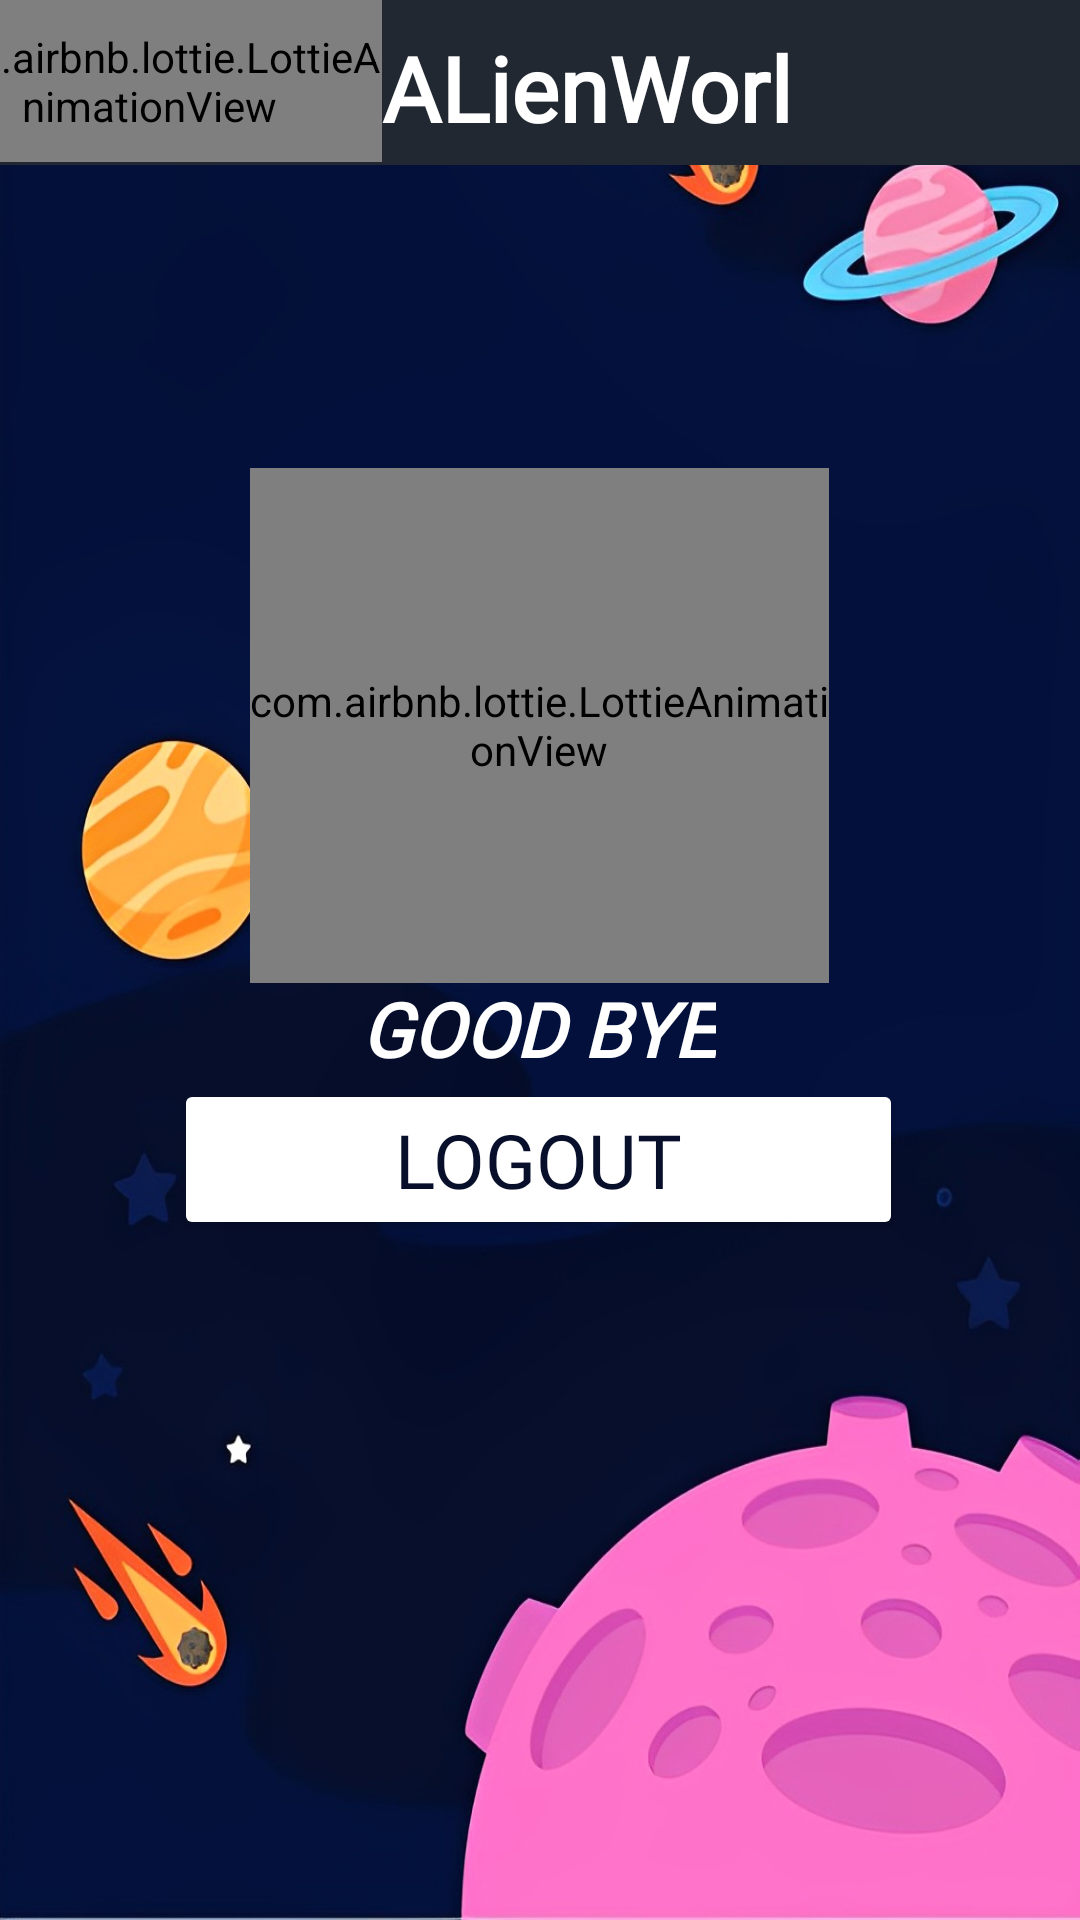

Android layout source for this screen:
<!-- AndroidManifest.xml: application theme Theme.ALienWorlds -->
<!-- res/layout/fragment_logout.xml -->
<?xml version="1.0" encoding="utf-8"?>
<RelativeLayout xmlns:android="http://schemas.android.com/apk/res/android"
    xmlns:tools="http://schemas.android.com/tools"
    xmlns:app="http://schemas.android.com/apk/res-auto"
    android:id="@+id/main"
    android:layout_width="match_parent"
    android:layout_height="match_parent"
    android:background="@drawable/loginn"
    tools:context=".fragment.LogoutFragment">

    <RelativeLayout
        android:id="@+id/relativeLayoutHeader"
        android:layout_width="match_parent"
        android:layout_height="55dp"
        android:background="#222831"
        app:layout_constraintTop_toTopOf="parent">

        <com.airbnb.lottie.LottieAnimationView
            android:id="@+id/animationView"
            android:layout_width="155dp"
            android:layout_height="54dp"
            android:layout_alignParentStart="true"
            android:layout_marginStart="-28dp"
            app:lottie_autoPlay="false"
            app:lottie_rawRes="@raw/logoalyah" />

        <TextView
            android:id="@+id/textViewJudul"
            android:layout_width="wrap_content"
            android:layout_height="wrap_content"
            android:layout_alignParentTop="true"
            android:layout_alignParentEnd="true"
            android:layout_alignParentBottom="true"
            android:layout_marginStart="0dp"
            android:layout_marginTop="9dp"
            android:layout_marginEnd="91dp"
            android:layout_marginBottom="11dp"
            android:layout_toEndOf="@id/animationView"
            android:fontFamily="@font/shifty"
            android:text="ALienWorlds"
            android:textColor="@color/white"
            android:textSize="30dp"
            android:textStyle="bold" />
    </RelativeLayout>

    <com.airbnb.lottie.LottieAnimationView
        android:id="@+id/lottie_goodbye"
        android:layout_width="193dp"
        android:layout_height="wrap_content"
        android:layout_above="@+id/layout_buttons"
        android:layout_alignParentTop="true"
        android:layout_centerHorizontal="true"
        android:layout_marginTop="156dp"
        android:layout_marginBottom="-2dp"
        app:lottie_autoPlay="true"
        app:lottie_loop="true"
        app:lottie_rawRes="@raw/bye" />

    <LinearLayout
        android:id="@+id/layout_buttons"
        android:layout_width="294dp"
        android:layout_height="111dp"
        android:layout_alignParentStart="true"
        android:layout_alignParentEnd="true"
        android:layout_alignParentBottom="true"
        android:layout_centerVertical="true"
        android:layout_marginHorizontal="20dp"
        android:layout_marginStart="58dp"
        android:layout_marginEnd="59dp"
        android:layout_marginBottom="203dp"
        android:orientation="vertical">

        <TextView
            android:id="@+id/tv_welcome2"
            android:layout_width="wrap_content"
            android:layout_height="wrap_content"
            android:layout_gravity="center"
            android:fontFamily="@font/funky"
            android:gravity="center"
            android:text="GOOD BYE"
            android:textColor="@color/white"
            android:textSize="25dp"
            android:textStyle="italic|bold" />

        <Button
            android:id="@+id/btn_logout"
            android:layout_width="match_parent"
            android:layout_height="wrap_content"
            android:backgroundTint="@color/white"
            android:fontFamily="@font/shifty"
            android:text="LOGOUT"
            android:textColor="#070F2B"
            android:textSize="25dp" />

    </LinearLayout>
</RelativeLayout>
<!-- resources referenced by this layout -->
<resources>
  <color name="white">#FFFFFFFF</color>
  <!-- drawable loginn: jpg bitmap (drawable, 91295 bytes) -->
  <style name="Theme.ALienWorlds" parent="Base.Theme.ALienWorlds" />
  <style name="Base.Theme.ALienWorlds" parent="Theme.Material3.DayNight.NoActionBar">
          
          
      </style>
</resources>
